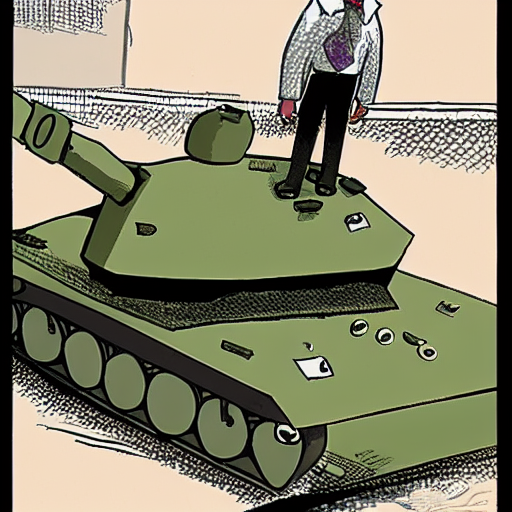
Generation parameters embedded in this image by AUTOMATIC1111 Stable Diffusion web UI or a fork of it (Forge, ...) (PNG 'parameters' text chunk):
tank ramming another tank explosion cartoon
Steps: 126, Sampler: Euler a, CFG scale: 7, Seed: 967164147, Size: 512x512, Model hash: 06c50424